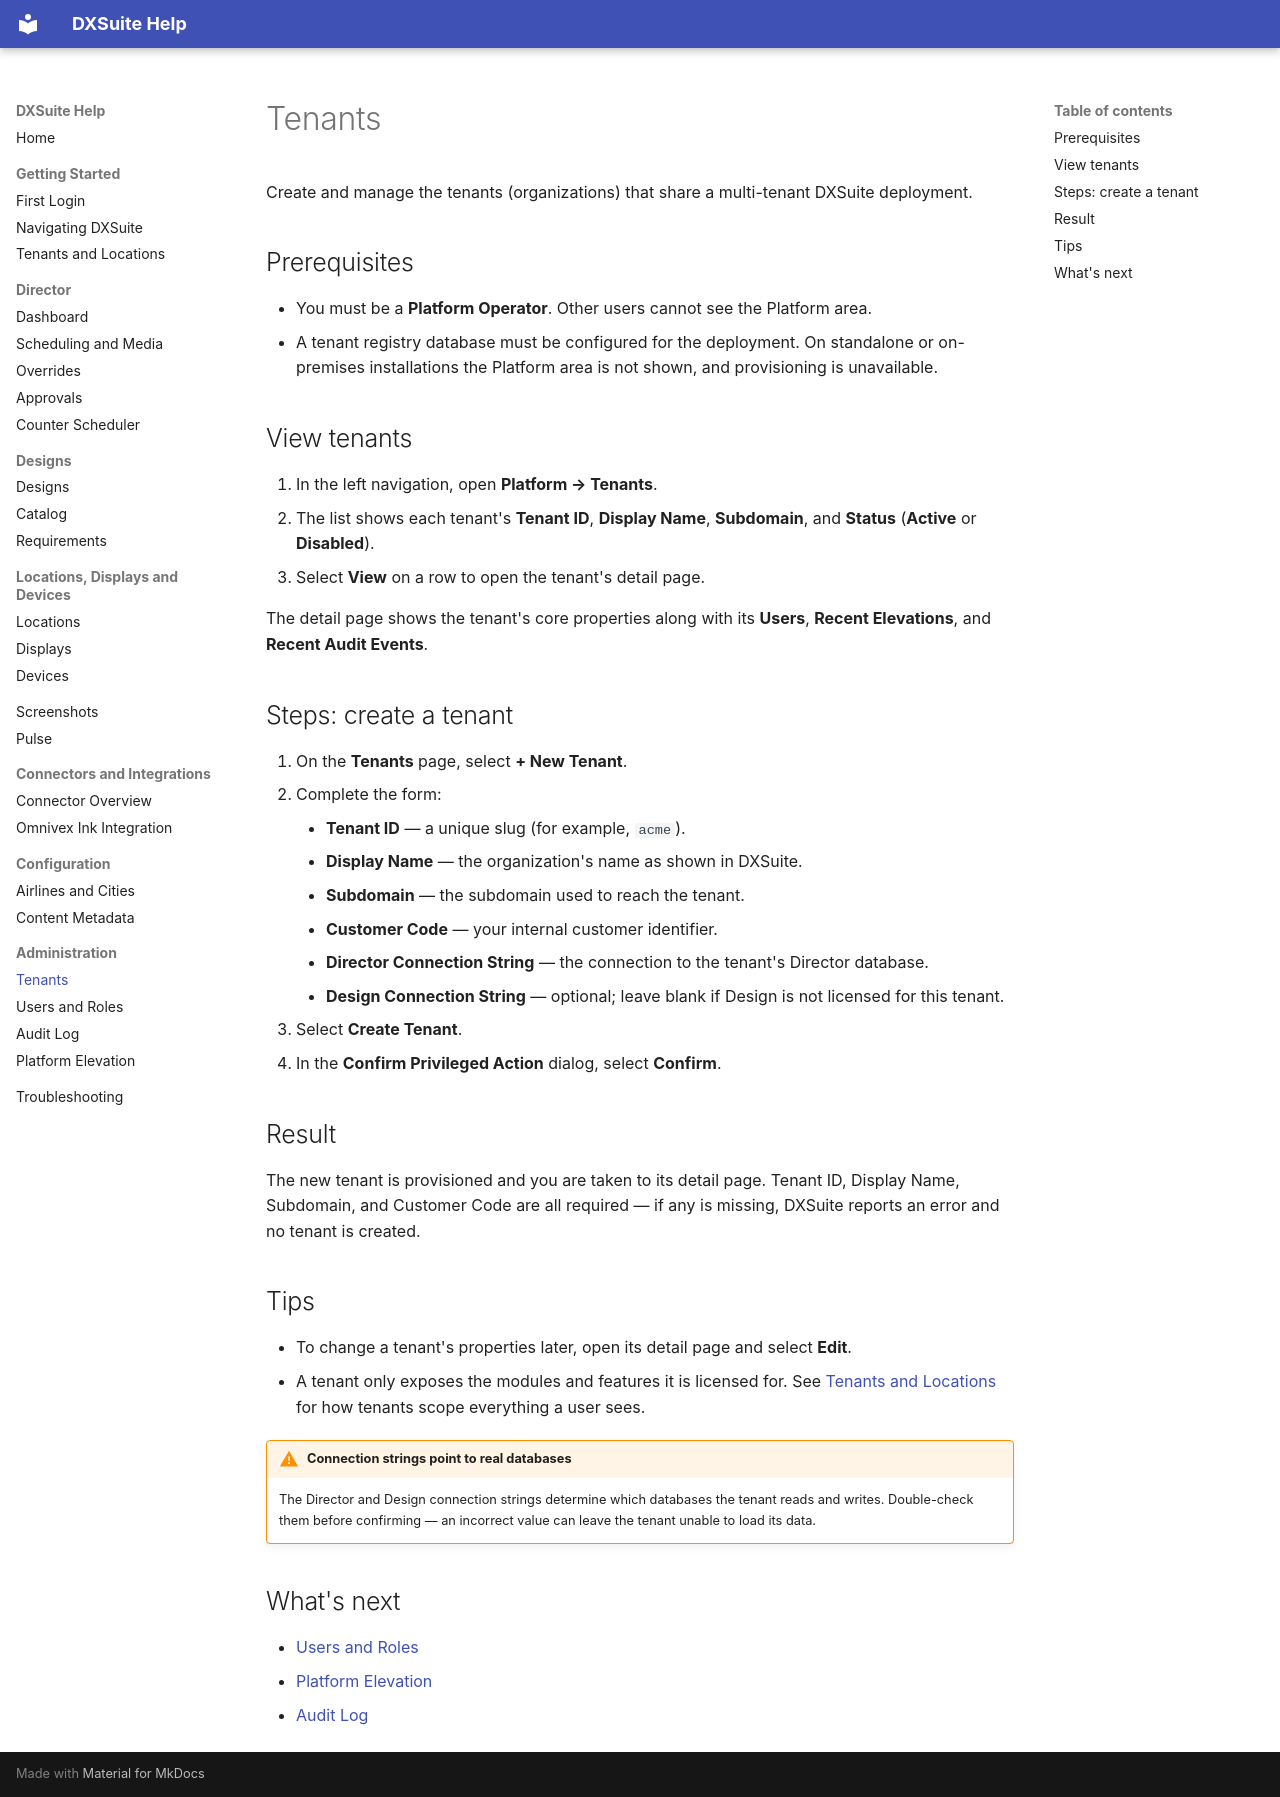

repository: vinu-ui-dev/DXSuite_Blazor-master-first · page: administration/tenants.html · generator: mkdocs

# Tenants

Create and manage the tenants (organizations) that share a multi-tenant DXSuite deployment.

## Prerequisites

- You must be a **Platform Operator**. Other users cannot see the Platform area.
- A tenant registry database must be configured for the deployment. On standalone or on-premises installations the Platform area is not shown, and provisioning is unavailable.

## View tenants

1. In the left navigation, open **Platform → Tenants**.
2. The list shows each tenant's **Tenant ID**, **Display Name**, **Subdomain**, and **Status** (**Active** or **Disabled**).
3. Select **View** on a row to open the tenant's detail page.

The detail page shows the tenant's core properties along with its **Users**, **Recent Elevations**, and **Recent Audit Events**.

## Steps: create a tenant

1. On the **Tenants** page, select **+ New Tenant**.
2. Complete the form:
    - **Tenant ID** — a unique slug (for example, `acme`).
    - **Display Name** — the organization's name as shown in DXSuite.
    - **Subdomain** — the subdomain used to reach the tenant.
    - **Customer Code** — your internal customer identifier.
    - **Director Connection String** — the connection to the tenant's Director database.
    - **Design Connection String** — optional; leave blank if Design is not licensed for this tenant.
3. Select **Create Tenant**.
4. In the **Confirm Privileged Action** dialog, select **Confirm**.

## Result

The new tenant is provisioned and you are taken to its detail page. Tenant ID, Display Name, Subdomain, and Customer Code are all required — if any is missing, DXSuite reports an error and no tenant is created.

## Tips

- To change a tenant's properties later, open its detail page and select **Edit**.
- A tenant only exposes the modules and features it is licensed for. See [Tenants and Locations](../getting-started/tenants-and-locations.md) for how tenants scope everything a user sees.

!!! warning "Connection strings point to real databases"
    The Director and Design connection strings determine which databases the tenant reads and writes. Double-check them before confirming — an incorrect value can leave the tenant unable to load its data.

## What's next

- [Users and Roles](users-and-roles.md)
- [Platform Elevation](elevation.md)
- [Audit Log](audit-log.md)
